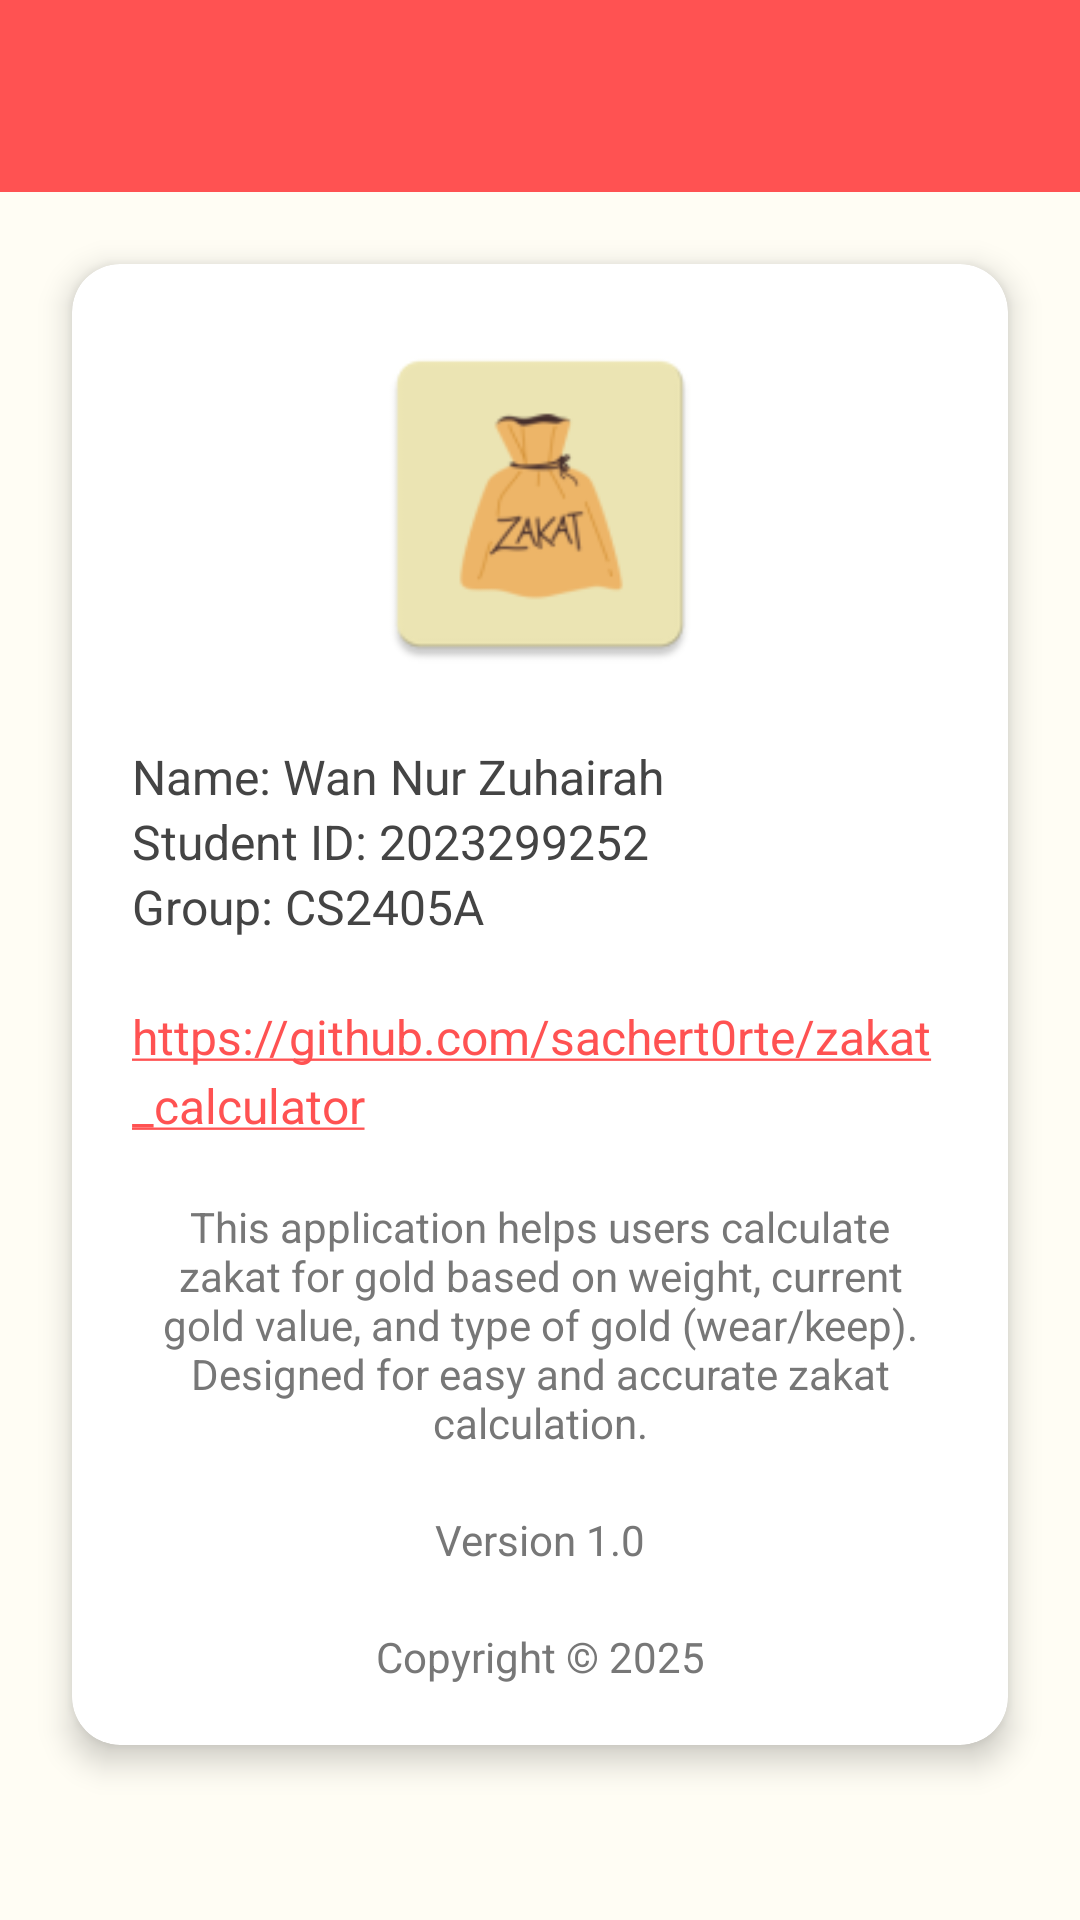

Write the Android layout XML for this screen, with the resource values it uses.
<!-- AndroidManifest.xml: application theme Theme.ZakatCalculator -->
<!-- res/layout/activity_about.xml -->
<?xml version="1.0" encoding="utf-8"?>
<androidx.constraintlayout.widget.ConstraintLayout xmlns:android="http://schemas.android.com/apk/res/android"
    xmlns:app="http://schemas.android.com/apk/res-auto"
    xmlns:tools="http://schemas.android.com/tools"
    android:layout_width="match_parent"
    android:layout_height="match_parent"
    android:background="#FFFDF4">

    <androidx.appcompat.widget.Toolbar
        android:id="@+id/about_toolbar"
        android:layout_width="0dp"
        android:layout_height="wrap_content"
        android:background="#FF5252"
        android:paddingTop="16dp"
        android:title="About"
        app:layout_constraintTop_toTopOf="parent"
        app:layout_constraintStart_toStartOf="parent"
        app:layout_constraintEnd_toEndOf="parent"
        app:theme="@style/ToolbarIconWhite"
        app:popupTheme="@style/ThemeOverlay.AppCompat.Light"
        />

    <androidx.cardview.widget.CardView
        android:id="@+id/aboutCard"
        android:layout_width="0dp"
        android:layout_height="wrap_content"
        android:layout_margin="24dp"
        app:cardCornerRadius="16dp"
        app:cardElevation="6dp"
        app:layout_constraintTop_toBottomOf="@id/about_toolbar"
        app:layout_constraintStart_toStartOf="parent"
        app:layout_constraintEnd_toEndOf="parent">

        <LinearLayout

            android:layout_width="match_parent"
            android:layout_height="match_parent"
            android:orientation="vertical"
            android:padding="20dp">

            <ImageView
                android:id="@+id/aboutAppIcon"
                android:layout_width="120dp"
                android:layout_height="120dp"
                android:src="@mipmap/ic_launcher"
                android:layout_gravity="center_horizontal"
                android:layout_marginBottom="20dp"
                android:contentDescription="App Icon" />

            <TextView
                android:id="@+id/aboutDescription"
                android:layout_width="match_parent"
                android:layout_height="wrap_content"
                android:lineSpacingExtra="4dp"
                android:text="Name: Wan Nur Zuhairah"
                android:textColor="#444444"
                android:textSize="16sp" />

            <TextView
                android:id="@+id/aboutDescription2"
                android:layout_width="match_parent"
                android:layout_height="wrap_content"
                android:lineSpacingExtra="4dp"
                android:text="Student ID: 2023299252"
                android:textColor="#444444"
                android:textSize="16sp" />

            <TextView
                android:id="@+id/aboutDescription3"
                android:layout_width="match_parent"
                android:layout_height="wrap_content"
                android:lineSpacingExtra="4dp"
                android:text="Group: CS2405A"
                android:textColor="#444444"
                android:textSize="16sp" />

            <TextView
                android:id="@+id/aboutDescription5"
                android:layout_width="match_parent"
                android:layout_height="wrap_content"
                android:lineSpacingExtra="4dp"
                android:textColor="#444444"
                android:textSize="16sp" />

            <TextView
                android:id="@+id/aboutDescription4"
                android:layout_width="match_parent"
                android:layout_height="wrap_content"
                android:autoLink="web"
                android:lineSpacingExtra="4dp"
                android:linksClickable="true"
                android:text="https://github.com/sachert0rte/zakat_calculator"
                android:textColor="#6200EE"
                android:textSize="16sp" />

            <TextView
                android:layout_width="match_parent"
                android:layout_height="wrap_content"
                android:layout_marginTop="20dp"
                android:gravity="center"
                android:text="This application helps users calculate zakat for gold based on weight, current gold value, and type of gold (wear/keep). Designed for easy and accurate zakat calculation."
                android:textColor="#777777"
                android:textSize="14sp" />

            <TextView
                android:id="@+id/textView"
                android:layout_width="match_parent"
                android:layout_height="wrap_content"
                android:layout_marginTop="20dp"
                android:gravity="center"
                android:text="Version 1.0"
                android:textColor="#777777"
                android:textSize="14sp" />

            <TextView
                android:id="@+id/textView2"
                android:layout_width="match_parent"
                android:layout_height="wrap_content"
                android:layout_marginTop="20dp"
                android:gravity="center"
                android:text="Copyright &#169; 2025"
                android:textColor="#777777"
                android:textSize="14sp" />
        </LinearLayout>

    </androidx.cardview.widget.CardView>

</androidx.constraintlayout.widget.ConstraintLayout>
<!-- resources referenced by this layout -->
<resources>
  <!-- mipmap ic_launcher: webp bitmap (mipmap-hdpi, 1770 bytes) -->
  <style name="ToolbarIconWhite" parent="ThemeOverlay.Material3.ActionBar">
          <item name="android:textColorPrimary">@android:color/white</item>
          <item name="android:textColorSecondary">@android:color/white</item>
          <item name="android:colorControlNormal">@android:color/white</item>
      </style>
  <style name="Theme.ZakatCalculator" parent="Theme.Material3.DayNight.NoActionBar">
          
          <item name="colorPrimary">@color/toolbar_red</item>
          
          <item name="android:windowLightStatusBar">false</item>
          <item name="toolbarStyle">@style/MyToolbarStyle</item>
      </style>
  <color name="toolbar_red">#FF5252</color>
  <style name="MyToolbarStyle" parent="Widget.Material3.Toolbar">
          <item name="titleTextColor">@android:color/white</item>
          <item name="subtitleTextColor">@android:color/white</item>
      </style>
</resources>
